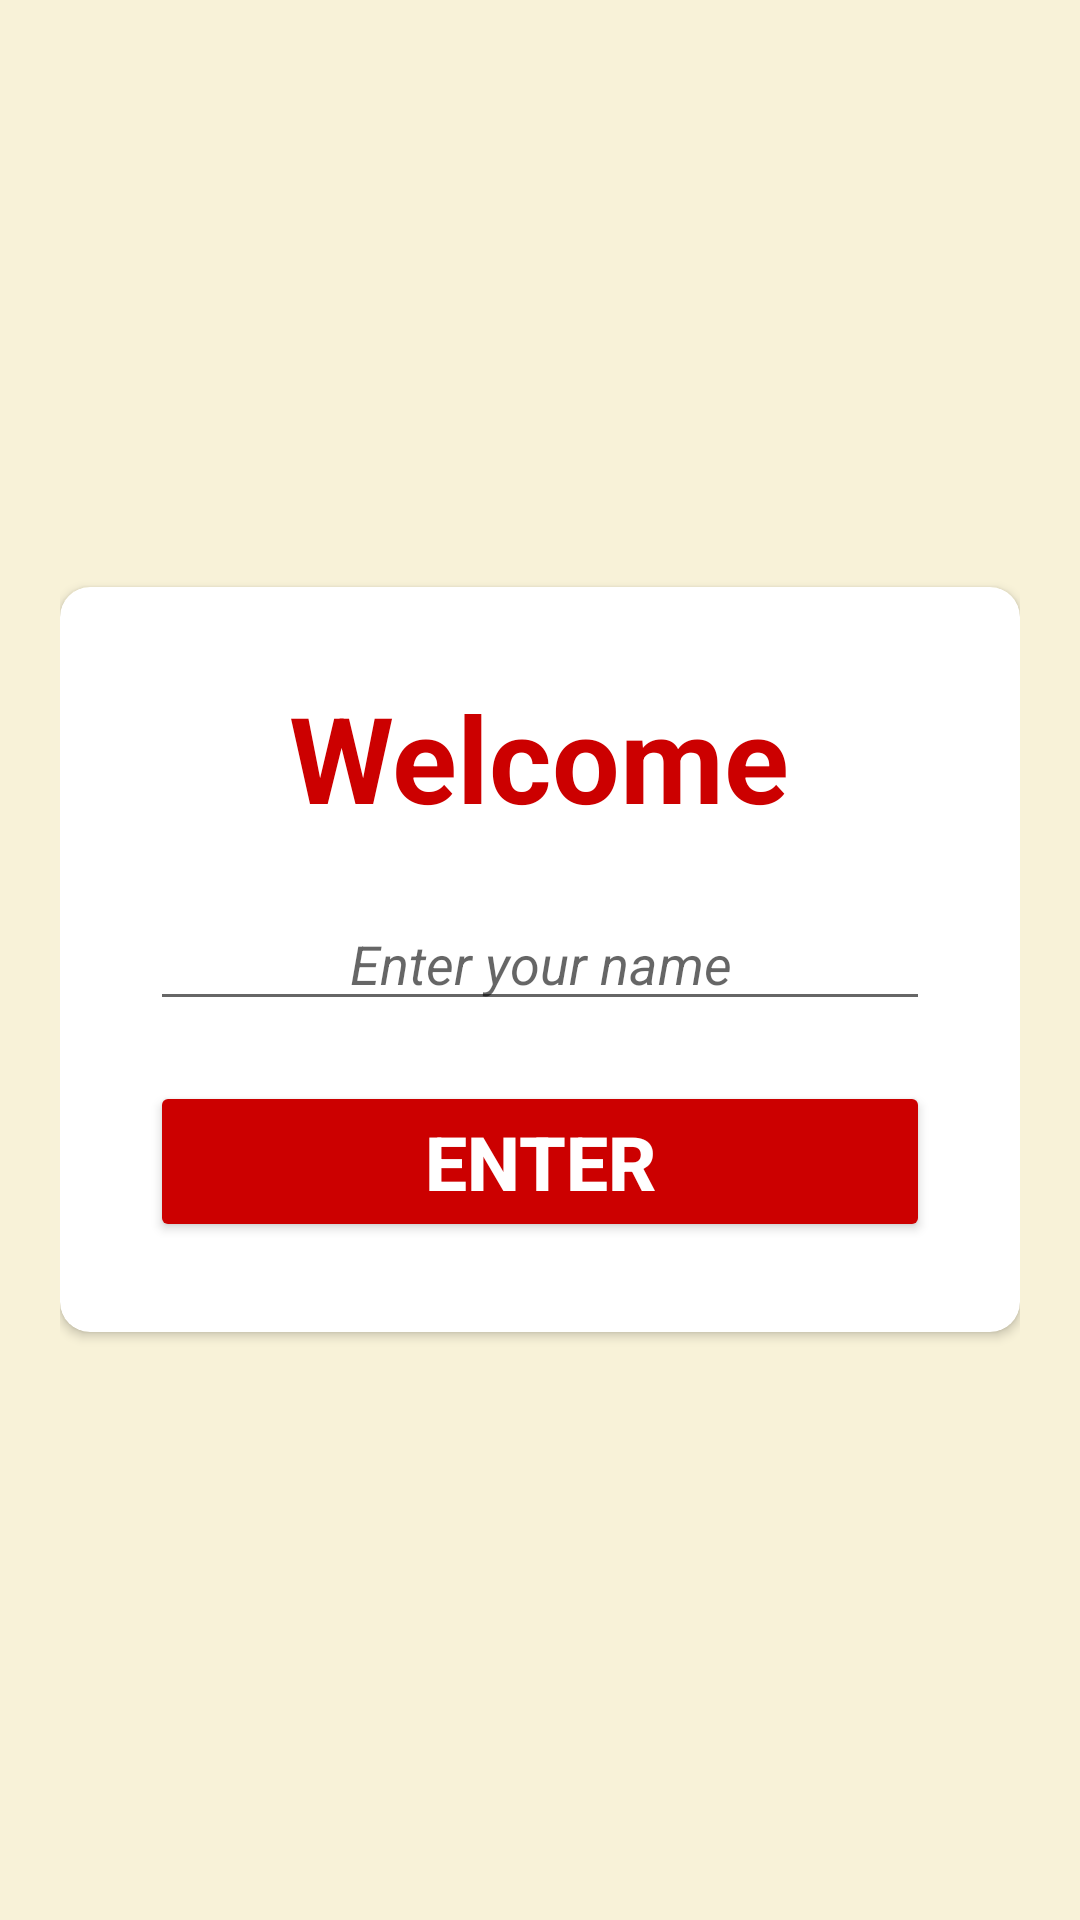

Layout XML and referenced resources for this Android screen:
<!-- AndroidManifest.xml: application theme Theme.Catchem -->
<!-- res/layout/activity_main.xml -->
<?xml version="1.0" encoding="utf-8"?>
<LinearLayout xmlns:android="http://schemas.android.com/apk/res/android"
    xmlns:app="http://schemas.android.com/apk/res-auto"
    xmlns:tools="http://schemas.android.com/tools"
    android:layout_width="match_parent"
    android:gravity="center"
    android:padding="20dp"
    android:background="@color/identity"
    android:layout_height="match_parent"
    tools:context=".MainActivity">

    <androidx.cardview.widget.CardView
        android:layout_width="match_parent"
        android:layout_height="wrap_content"
        app:cardCornerRadius="10dp"
        android:elevation="10dp"
        android:backgroundTint="@color/white">
        <LinearLayout
            android:layout_width="match_parent"
            android:layout_height="match_parent"
            android:orientation="vertical"
            android:padding="30dp"
            android:gravity="center">

            <TextView
                android:layout_width="wrap_content"
                android:layout_height="wrap_content"
                android:text="Welcome"
                android:textSize="40sp"
                android:textStyle="bold"
                android:layout_marginBottom="20dp"
                android:textColor="@android:color/holo_red_dark"/>
            <EditText
                android:id="@+id/usr_name"
                android:layout_marginBottom="20dp"
                android:layout_width="match_parent"
                android:layout_height="wrap_content"
                android:hint="Enter your name"
                android:textStyle="italic"
                android:textColor="@android:color/holo_red_dark"
                android:textAlignment="center"/>
            <Button
                android:id="@+id/start"
                android:layout_width="match_parent"
                android:layout_height="wrap_content"
                android:text="Enter"
                android:textSize="25sp"
                android:backgroundTint="@android:color/holo_red_dark"
                android:textColor="@color/white"
                android:textStyle="bold"/>


        </LinearLayout>
    </androidx.cardview.widget.CardView>

</LinearLayout>
<!-- resources referenced by this layout -->
<resources>
  <color name="identity">#f8f2d8</color>
  <color name="white">#FFFFFFFF</color>
  <style name="Theme.Catchem" parent="Theme.MaterialComponents.Light.NoActionBar">
          
          <item name="colorPrimary">@color/purple_500</item>
          <item name="colorPrimaryVariant">@color/purple_700</item>
          <item name="colorOnPrimary">@color/white</item>
          
          <item name="colorSecondary">@color/teal_200</item>
          <item name="colorSecondaryVariant">@color/teal_700</item>
          <item name="colorOnSecondary">@color/black</item>
          
          <item name="android:statusBarColor" tools:targetApi="l">?attr/colorPrimaryVariant</item>
          
      </style>
  <color name="purple_500">#FF6200EE</color>
  <color name="purple_700">#FF3700B3</color>
  <color name="teal_200">#FF03DAC5</color>
  <color name="teal_700">#FF018786</color>
  <color name="black">#FF000000</color>
</resources>
